2-way image classification set "processedData" from GitHub (Rymaa-del/Zoidberg); label vocabulary: normal, pneumonia.

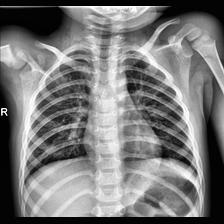
Label: normal

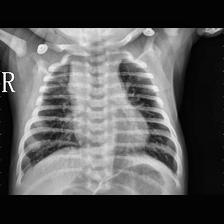
Label: pneumonia

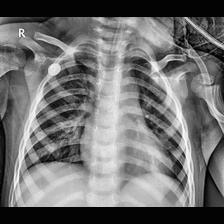
Label: pneumonia

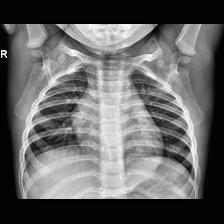
Label: normal

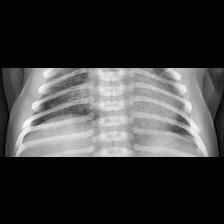
Label: pneumonia

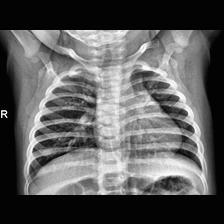
Label: normal
